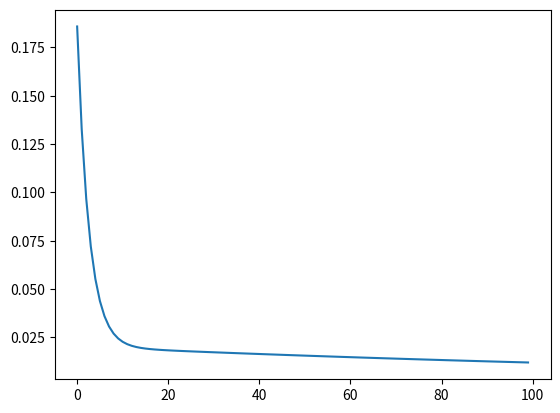

Python code for this plot:
import numpy as np
import matplotlib.pyplot as plt

class LinearRegressor:

    def __init__(self, x, y):
        self.x = x
        self.y = y
        self._errors = []
        self.theta = np.random.rand(x.shape[1])
        self.m = x.shape[1]
  
    def h(self, x):
        return np.dot(self.theta, x)

    def gradient_descent(self, learning_rate=0.01):
        _theta = []
        for j, t in enumerate(self.theta):
            gradient = np.sum((self.h(x) - y)*x[j] for x, y in zip(self.x, self.y))
            new = t - learning_rate / self.m * gradient
            _theta.append(new)
        return np.array(_theta)
      
    def error(self):
        return np.sum([(self.h(x) - y)**2 for x, y in zip(self.x, self.y)]) / (2 *self.m)

    def predict(self, x):
        return self.h(x)

    def train(self, epochs=100, learning_rate=0.01):
        for n in range(epochs):
            self.theta = self.gradient_descent(learning_rate)
            err = self.error()
            self._errors.append(err)

    def plot(self):
        plt.plot(self._errors)
        plt.show()


def h(theta, x):
    return np.dot(theta, x)

def _gradient_descent(data, theta, alpha=0.01):
    return np.array([t - (alpha / len(data)) * np.sum([(h(theta, x) - y)*x[i] for x, y in data]) for i, t in enumerate(theta)])


def gradient_descent(x, y, theta, alpha=0.01):
    _theta = []
    for i, t in enumerate(theta):
        gradient = np.sum((h(theta, x) - y)*x[i] for x, y in zip(x, y))
        new = t - alpha / len(x) * gradient
        _theta.append(new)
    return np.array(_theta)

def error(theta, x, y):
    return np.sum([(h(theta, x) - y)**2 for x, y in zip(x, y)]) / (2 *len(x))


data = np.array([[1, 1], [1, 2], [1, 4], [1, 8]])
y = [1, 2, 4, 8]
theta = np.random.rand(2)
errors = []
#data = np.hstack((np.ones((len(data), 1)), data))
print(theta)
for n in range(100):
    theta = gradient_descent(data, y, theta, 0.008)
    err = error(theta, data, y)
    # if err < 0.001:
    #     print('Finish at', n)
    #     break
    errors.append(err)
    print(theta)
print(err)
plt.plot(errors)
plt.show()

print('test:', )
